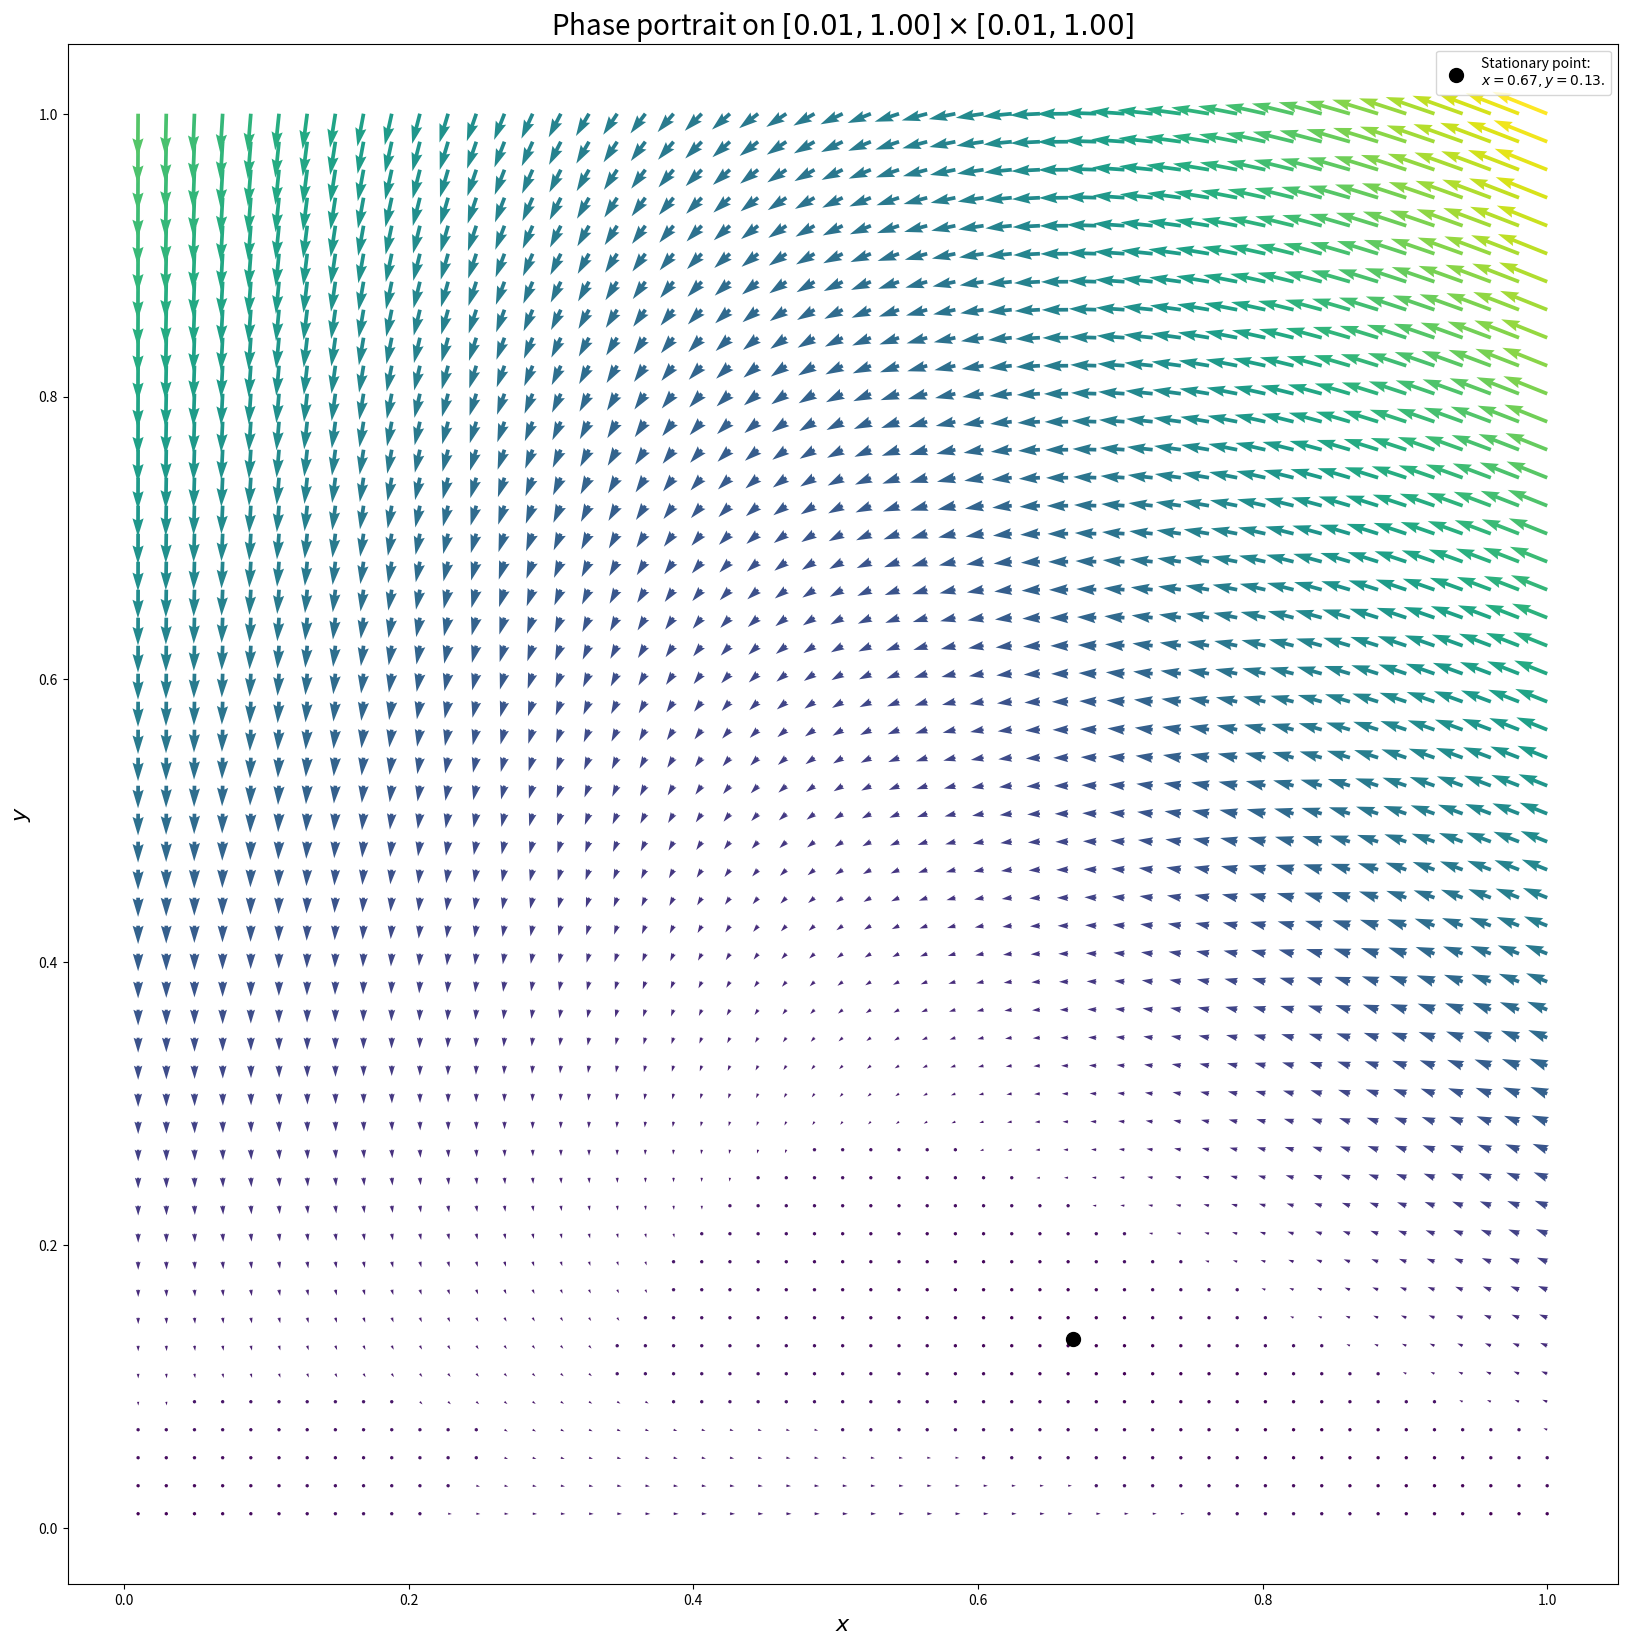

The script that saved this image: (Note: this script raises an exception after producing the figure.)
#!/usr/bin/env python
import numpy as np
import matplotlib.pyplot as plt

a, b, c, d, e = 10, 25, 20, 30, 10


def dxdt(x: float, y: float) -> float:
	return x * (a - b * y - e * x)


def dydt(x: float, y: float) -> float:
	return y * (d * x - c)


delta = .1

s = 50

x_s, y_s = c / d, (a - c * e / d) / b

for x_l, x_r, y_l, y_r in [(0.01, 1, 0.01, 1), 
	(x_s - delta, x_s + delta, y_s - delta, y_s + delta)]:
	x_space, y_space = np.meshgrid(np.arange(x_l, x_r, (x_r - x_l) / s), 
		np.arange(y_l, y_r, (y_r - y_l) / s))

	u = np.array([[dxdt(x_space[i, j], y_space[i, j]) \
		for j in range(x_space.shape[1])] for i in range(x_space.shape[0])])

	v = np.array([[dydt(x_space[i, j], y_space[i, j]) \
		for j in range(x_space.shape[1])] for i in range(x_space.shape[0])])

	plt.figure(figsize=(20,20))

	plt.title(f'Phase portrait on $[{x_l:.2f}, {x_r:.2f}] '
		f'\\times [{y_l:.2f}, {y_r:.2f}]$', fontsize=20)
	
	plt.xlabel('$x$', fontsize=16)
	plt.ylabel('$y$', fontsize=16)

	plt.quiver(x_space, y_space, u, v, np.hypot(u, v))

	plt.scatter(x_s, y_s, s=100, c='k', label=f'Stationary point:\n'
		f'$x = {x_s:.2f}, y = {y_s:.2f}$.')

	plt.legend()

	plt.savefig(f'../tex/phase_{x_l:.2f}_{x_r:.2f}_{y_l:.2f}_{y_r:.2f}_{s}_2.png')
